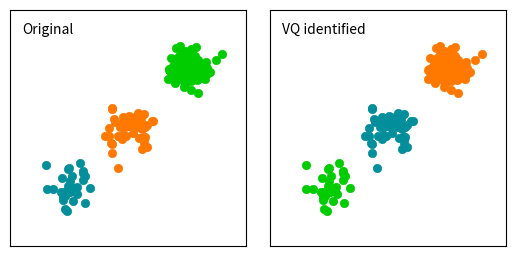

The script that saved this image:
import numpy as np
from scipy.cluster import vq
import matplotlib.pyplot as plt

# Creating data
c1 = np.random.randn(100, 2) + 5
c2 = np.random.randn(30, 2) - 5
c3 = np.random.randn(50, 2)

# Pooling all the data into one 150 x 2 array
data = np.vstack([c1, c2, c3])

# Calculating the cluster centriods and variance
# from kmeans
centroids, variance = vq.kmeans(data, 3)

# The identified variable contains the information
# we need to separate the points in clusters
# based on the vq function.
identified, distance = vq.vq(data, centroids)

# Retrieving coordinates for points in each vq
# identified core
vqc1 = data[identified == 0]
vqc2 = data[identified == 1]
vqc3 = data[identified == 2]

#Setting up plot details
x1, x2 = -10, 10
y1, y2 = -10, 10

fig = plt.figure()
fig.subplots_adjust(hspace=0.1, wspace=0.1)

ax1 = fig.add_subplot(121, aspect='equal')
ax1.scatter(c1[:, 0], c1[:, 1], lw=0.5, color='#00CC00')
ax1.scatter(c2[:, 0], c2[:, 1], lw=0.5, color='#028E9B')
ax1.scatter(c3[:, 0], c3[:, 1], lw=0.5, color='#FF7800')
ax1.xaxis.set_visible(False)
ax1.yaxis.set_visible(False)
ax1.set_xlim(x1, x2)
ax1.set_ylim(y1, y2)
ax1.text(-9, 8, 'Original')

ax2 = fig.add_subplot(122, aspect='equal')
ax2.scatter(vqc1[:, 0], vqc1[:, 1], lw=0.5, color='#00CC00')
ax2.scatter(vqc2[:, 0], vqc2[:, 1], lw=0.5, color='#028E9B')
ax2.scatter(vqc3[:, 0], vqc3[:, 1], lw=0.5, color='#FF7800')
ax2.xaxis.set_visible(False)
ax2.yaxis.set_visible(False)
ax2.set_xlim(x1, x2)
ax2.set_ylim(y1, y2)
ax2.text(-9, 8, 'VQ identified')

fig.savefig('scipy_351_ex1.pdf', bbox_inches='tight')
